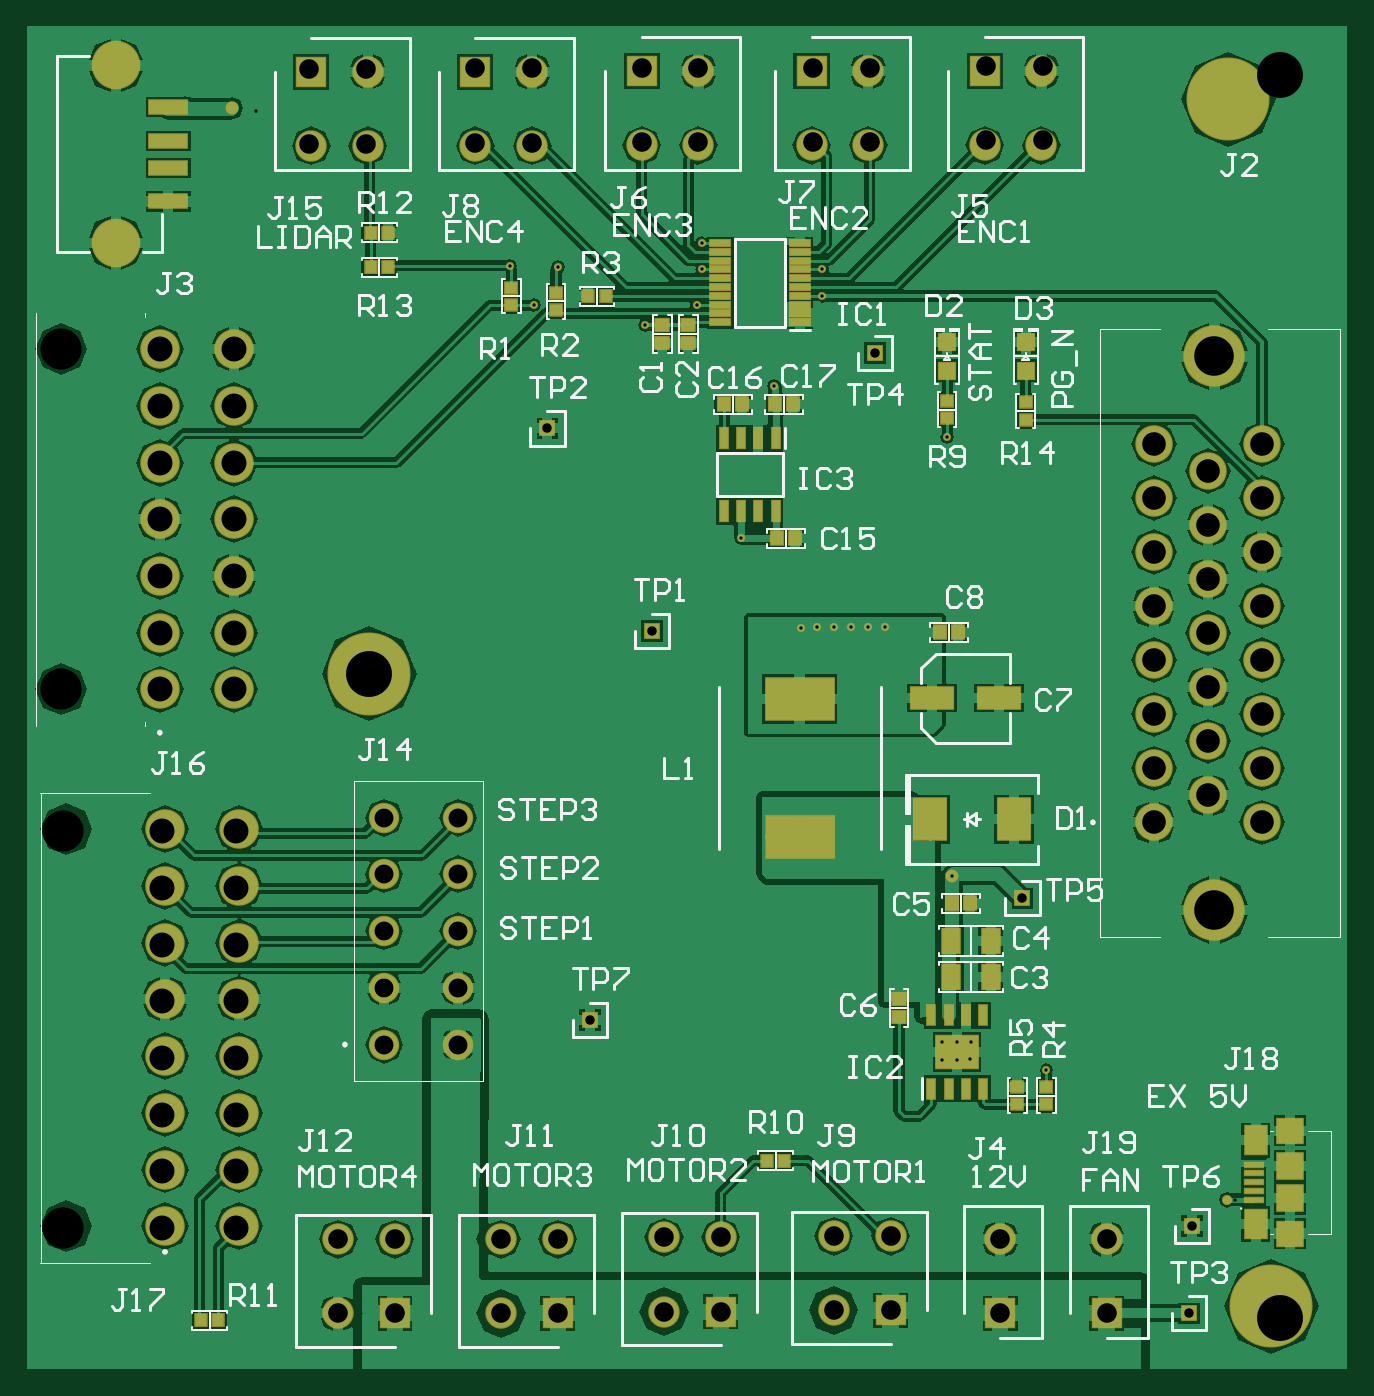
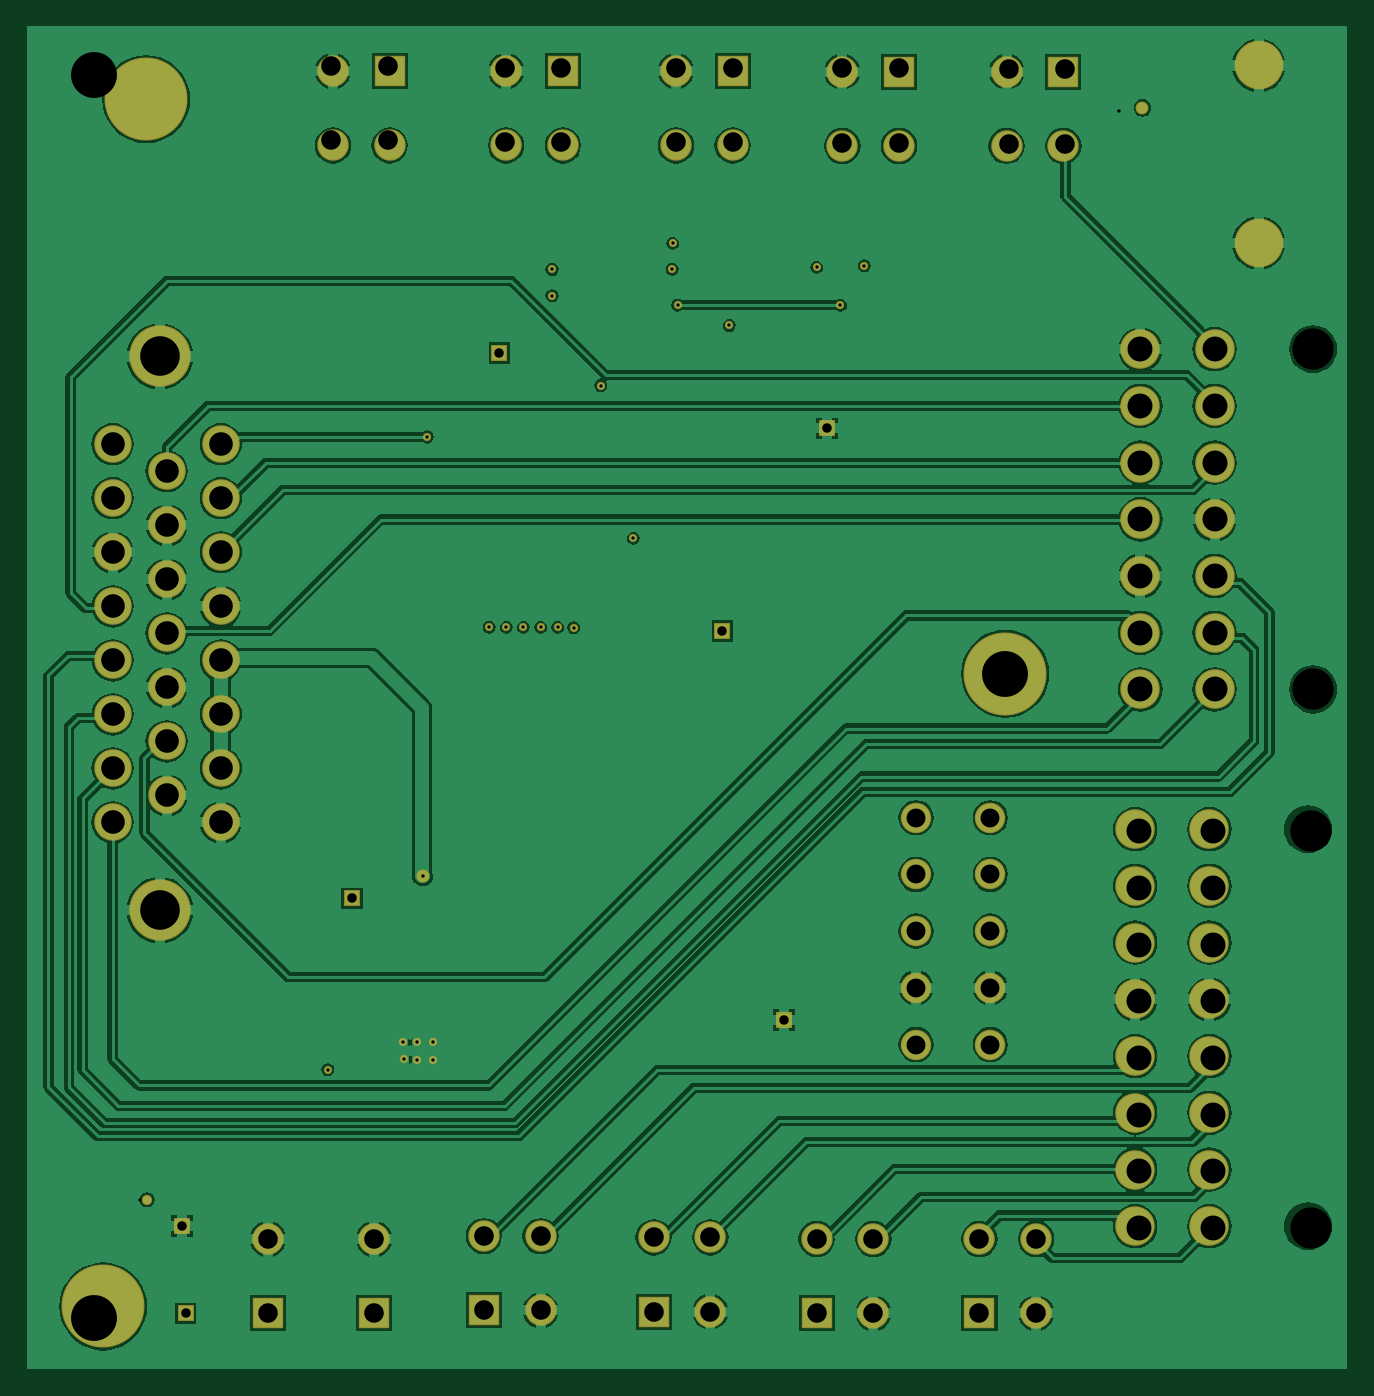
Circuit board: 11 layer files. Board 97.8 x 99.4 mm.
- drill: MainPCB-RoundHoles.TXT (1815 bytes)
- drill: MainPCB-SlotHoles.TXT (259 bytes)
- bottom_copper: MainPCB.GBL (81063 bytes)
- bottom_silk: MainPCB.GBO (269 bytes)
- paste: MainPCB.GBP (267 bytes)
- bottom_mask: MainPCB.GBS (3550 bytes)
- outline: MainPCB.GM1 (272 bytes)
- top_copper: MainPCB.GTL (56826 bytes)
- top_silk: MainPCB.GTO (31332 bytes)
- paste: MainPCB.GTP (2806 bytes)
- top_mask: MainPCB.GTS (6084 bytes)

=== drill: MainPCB-RoundHoles.TXT ===
M48
;Layer_Color=9474304
;FILE_FORMAT=2:5
INCH,TZ
;TYPE=PLATED
T1F00S00C0.00984
T2F00S00C0.02756
T4F00S00C0.05512
T5F00S00C0.05709
T6F00S00C0.06890
T7F00S00C0.07283
T8F00S00C0.11535
;TYPE=NON_PLATED
T9F00S00C0.12008
T10F00S00C0.13386
T11F00S00C0.13386
%
T01
X352853Y50031
X298000Y88000
X275791Y91012
X272000Y91000
X267500
Y96000
X272000
X276000
X270342Y144443
X209000Y243000
X195969Y310961
X197661Y321339
X197500Y329000
X181000Y305000
X148561Y310939
X155500Y322000
X141574Y322426
X67500Y367500
X232663Y321337
X232663Y313663
X218500Y287500
X269000Y272500
X251000Y217000
X246000
X241000
X236000
X231000
X226353Y216852
T02
X339500Y17000
X340500Y42500
X291000Y138000
X165000Y102500
X183000Y216000
X152500Y275000
X248000Y297000
T04
X104884Y95358
Y111894
Y128429
Y144965
Y161500
X126537
Y144965
Y128429
Y111894
Y95358
T05
X91500Y17000
X108035
Y38653
X91500
X138965
X155500
Y17000
X138965
X186500Y17500
X203035
Y39154
X186500
X236000Y39500
X252535
Y17846
X236000
X284500Y17000
Y38653
X315500
Y17000
X196500Y358500
X179965
X148000Y358347
X131465
X99500Y358000
X82965
X229965Y358500
X246500
X280500Y359000
X297035
Y380654
X280500
X246500Y380153
X229965
X196500
X179965
X148000Y380000
X131465
X99500Y379654
X82965
T06
X329252Y160138
Y175886
Y191634
Y207382
X345000Y199508
Y183760
Y168012
X360748Y175886
Y160138
Y191634
Y207382
Y223130
Y238878
Y254626
Y270374
X345000Y262500
Y246752
Y231004
Y215256
X329252Y223130
Y238878
Y254626
Y270374
T07
X40000Y41823
X61654
Y58358
Y74894
Y91429
Y107965
Y124500
Y141035
Y157571
X61154Y198894
X39500
X40000Y157571
Y141035
Y124500
Y107965
Y91429
Y74894
Y58358
X39500Y215429
Y231965
Y248500
Y265035
Y281571
Y298106
X61154
Y281571
Y265035
Y248500
Y231965
Y215429
T08
X346969Y134547
Y295965
T09
X11260Y41823
Y157571
X10760Y198894
Y298106
T10
X366142Y377953
T11
X366142Y15748
X100500Y203500
M30

=== drill: MainPCB-SlotHoles.TXT ===
M48
;Layer_Color=9474304
;FILE_FORMAT=2:5
INCH,TZ
;TYPE=PLATED
T3F00S00C0.02756
;TYPE=NON_PLATED
%
G90
G05
T03
G00X15858Y325835
M15
G01X23732
M16
G00X44638Y327606
M15
G01X49362
M16
G00X44638Y378394
M15
G01X49362
M16
G00X15858Y380165
M15
G01X23732
M16
M17
M30

=== bottom_copper: MainPCB.GBL (81063 bytes, source omitted) ===
=== bottom_silk: MainPCB.GBO ===
G04*
G04 #@! TF.GenerationSoftware,Altium Limited,Altium Designer,21.0.9 (235)*
G04*
G04 Layer_Color=32896*
%FSLAX25Y25*%
%MOIN*%
G70*
G04*
G04 #@! TF.SameCoordinates,7D8DD78A-8103-400F-A0AB-957E78C66F27*
G04*
G04*
G04 #@! TF.FilePolarity,Positive*
G04*
G01*
G75*
M02*

=== paste: MainPCB.GBP ===
G04*
G04 #@! TF.GenerationSoftware,Altium Limited,Altium Designer,21.0.9 (235)*
G04*
G04 Layer_Color=128*
%FSLAX25Y25*%
%MOIN*%
G70*
G04*
G04 #@! TF.SameCoordinates,7D8DD78A-8103-400F-A0AB-957E78C66F27*
G04*
G04*
G04 #@! TF.FilePolarity,Positive*
G04*
G01*
G75*
M02*

=== bottom_mask: MainPCB.GBS ===
G04*
G04 #@! TF.GenerationSoftware,Altium Limited,Altium Designer,21.0.9 (235)*
G04*
G04 Layer_Color=16711935*
%FSLAX25Y25*%
%MOIN*%
G70*
G04*
G04 #@! TF.SameCoordinates,7D8DD78A-8103-400F-A0AB-957E78C66F27*
G04*
G04*
G04 #@! TF.FilePolarity,Negative*
G04*
G01*
G75*
%ADD50C,0.11516*%
%ADD51C,0.06594*%
%ADD52C,0.14173*%
%ADD53R,0.09153X0.09153*%
%ADD54C,0.09153*%
%ADD55R,0.04921X0.04921*%
%ADD56C,0.08858*%
%ADD57C,0.17894*%
%ADD58C,0.10925*%
%ADD59C,0.24213*%
%ADD60C,0.03740*%
%ADD61C,0.02953*%
%ADD62C,0.02362*%
D50*
X41000Y42394D02*
D03*
Y58929D02*
D03*
Y75465D02*
D03*
Y92000D02*
D03*
Y108535D02*
D03*
Y125071D02*
D03*
Y141606D02*
D03*
Y158142D02*
D03*
X62653Y42394D02*
D03*
Y58929D02*
D03*
Y75465D02*
D03*
Y92000D02*
D03*
Y108535D02*
D03*
Y125071D02*
D03*
Y141606D02*
D03*
Y158142D02*
D03*
X61154Y298106D02*
D03*
Y281571D02*
D03*
Y265035D02*
D03*
Y248500D02*
D03*
Y231965D02*
D03*
Y215429D02*
D03*
Y198894D02*
D03*
X39500Y298106D02*
D03*
Y281571D02*
D03*
Y265035D02*
D03*
Y248500D02*
D03*
Y231965D02*
D03*
Y215429D02*
D03*
Y198894D02*
D03*
D51*
X12260Y158142D02*
D03*
Y42394D02*
D03*
X10760Y298106D02*
D03*
Y198894D02*
D03*
D52*
X26646Y329071D02*
D03*
Y380803D02*
D03*
D53*
X284500Y17000D02*
D03*
X315500D02*
D03*
X280000Y379153D02*
D03*
X180000D02*
D03*
X229500D02*
D03*
X131500Y379000D02*
D03*
X252535Y17846D02*
D03*
X203035Y17500D02*
D03*
X155500Y17000D02*
D03*
X108035D02*
D03*
X83598Y379020D02*
D03*
D54*
X284500Y38653D02*
D03*
X315500D02*
D03*
X280000Y357500D02*
D03*
X296535Y379153D02*
D03*
Y357500D02*
D03*
X180000D02*
D03*
X196535Y379153D02*
D03*
Y357500D02*
D03*
X229500D02*
D03*
X246035Y379153D02*
D03*
Y357500D02*
D03*
X131500Y357347D02*
D03*
X148035Y379000D02*
D03*
Y357347D02*
D03*
X252535Y39500D02*
D03*
X236000Y17846D02*
D03*
Y39500D02*
D03*
X203035Y39154D02*
D03*
X186500Y17500D02*
D03*
Y39154D02*
D03*
X155500Y38653D02*
D03*
X138965Y17000D02*
D03*
Y38653D02*
D03*
X108035D02*
D03*
X91500Y17000D02*
D03*
Y38653D02*
D03*
X83598Y357366D02*
D03*
X100134Y379020D02*
D03*
Y357366D02*
D03*
D55*
X183000Y216000D02*
D03*
X152500Y275000D02*
D03*
X339500Y17000D02*
D03*
X248000Y297000D02*
D03*
X291000Y138000D02*
D03*
X340500Y42500D02*
D03*
X165000Y102500D02*
D03*
D56*
X104884Y95358D02*
D03*
Y111894D02*
D03*
Y128429D02*
D03*
Y144965D02*
D03*
Y161500D02*
D03*
X126537Y95358D02*
D03*
Y111894D02*
D03*
Y128429D02*
D03*
Y144965D02*
D03*
Y161500D02*
D03*
D57*
X346969Y295965D02*
D03*
Y134547D02*
D03*
D58*
X360748Y270374D02*
D03*
Y254626D02*
D03*
Y238878D02*
D03*
Y223130D02*
D03*
Y207382D02*
D03*
Y191634D02*
D03*
Y175886D02*
D03*
Y160138D02*
D03*
X345000Y262500D02*
D03*
Y246752D02*
D03*
Y231004D02*
D03*
Y215256D02*
D03*
Y199508D02*
D03*
Y183760D02*
D03*
Y168012D02*
D03*
X329252Y270374D02*
D03*
Y254626D02*
D03*
Y238878D02*
D03*
Y223130D02*
D03*
Y207382D02*
D03*
Y191634D02*
D03*
Y175886D02*
D03*
Y160138D02*
D03*
D59*
X100500Y203500D02*
D03*
X363500Y19000D02*
D03*
X351000Y371000D02*
D03*
D60*
X60547Y368437D02*
D03*
X270342Y144443D02*
D03*
D61*
X350646Y50106D02*
D03*
D62*
X267500Y91000D02*
D03*
X272000D02*
D03*
X275791Y91012D02*
D03*
X267500Y96000D02*
D03*
X272000D02*
D03*
X276000D02*
D03*
X195969Y310961D02*
D03*
X269000Y272500D02*
D03*
X155500Y322000D02*
D03*
X251000Y217000D02*
D03*
X246000D02*
D03*
X241000D02*
D03*
X236000D02*
D03*
X209000Y243000D02*
D03*
X231000Y217000D02*
D03*
X226353Y216852D02*
D03*
X141574Y322426D02*
D03*
X148561Y310939D02*
D03*
X298000Y88000D02*
D03*
X232663Y313663D02*
D03*
X181000Y305000D02*
D03*
X218500Y287500D02*
D03*
X197661Y321339D02*
D03*
X232663Y321337D02*
D03*
X197500Y329000D02*
D03*
M02*

=== outline: MainPCB.GM1 ===
G04*
G04 #@! TF.GenerationSoftware,Altium Limited,Altium Designer,21.0.9 (235)*
G04*
G04 Layer_Color=16711935*
%FSLAX25Y25*%
%MOIN*%
G70*
G04*
G04 #@! TF.SameCoordinates,7D8DD78A-8103-400F-A0AB-957E78C66F27*
G04*
G04*
G04 #@! TF.FilePolarity,Positive*
G04*
G01*
G75*
M02*

=== top_copper: MainPCB.GTL (56826 bytes, source omitted) ===
=== top_silk: MainPCB.GTO (31332 bytes, source omitted) ===
=== paste: MainPCB.GTP ===
G04*
G04 #@! TF.GenerationSoftware,Altium Limited,Altium Designer,21.0.9 (235)*
G04*
G04 Layer_Color=8421504*
%FSLAX25Y25*%
%MOIN*%
G70*
G04*
G04 #@! TF.SameCoordinates,7D8DD78A-8103-400F-A0AB-957E78C66F27*
G04*
G04*
G04 #@! TF.FilePolarity,Positive*
G04*
G01*
G75*
%ADD14R,0.05315X0.01575*%
%ADD15R,0.06299X0.08268*%
%ADD16R,0.07480X0.07087*%
%ADD17R,0.07480X0.07480*%
%ADD18R,0.11024X0.03937*%
%ADD19R,0.02559X0.06004*%
%ADD20R,0.12205X0.09449*%
%ADD21R,0.02559X0.05906*%
%ADD22R,0.05807X0.01772*%
%ADD23R,0.20079X0.12402*%
%ADD24R,0.09646X0.12402*%
%ADD25R,0.03740X0.03347*%
%ADD26R,0.04724X0.04724*%
%ADD27R,0.03347X0.03740*%
%ADD28R,0.12598X0.06299*%
%ADD29R,0.03543X0.03937*%
%ADD30R,0.03937X0.03543*%
%ADD31R,0.05118X0.07087*%
D14*
X358472Y50106D02*
D03*
Y52665D02*
D03*
Y55224D02*
D03*
Y57784D02*
D03*
Y60343D02*
D03*
D15*
X358965Y43020D02*
D03*
Y67429D02*
D03*
D16*
X369000Y40264D02*
D03*
Y70185D02*
D03*
D17*
Y50500D02*
D03*
Y59949D02*
D03*
D18*
X42000Y341158D02*
D03*
Y351000D02*
D03*
Y358874D02*
D03*
Y368717D02*
D03*
D19*
X264437Y82512D02*
D03*
X269437D02*
D03*
X274437D02*
D03*
X279437D02*
D03*
Y103866D02*
D03*
X274437D02*
D03*
X269437D02*
D03*
X264437D02*
D03*
D20*
X271937Y93189D02*
D03*
D21*
X219000Y272130D02*
D03*
X214000D02*
D03*
X209000D02*
D03*
X204000D02*
D03*
Y250870D02*
D03*
X209000D02*
D03*
X214000D02*
D03*
X219000D02*
D03*
D22*
X226067Y305984D02*
D03*
Y308543D02*
D03*
Y311102D02*
D03*
Y313661D02*
D03*
Y316220D02*
D03*
Y318779D02*
D03*
Y321339D02*
D03*
Y323898D02*
D03*
Y326457D02*
D03*
Y329016D02*
D03*
X202933D02*
D03*
Y326457D02*
D03*
Y323898D02*
D03*
Y321339D02*
D03*
Y318779D02*
D03*
Y316220D02*
D03*
Y313661D02*
D03*
Y311102D02*
D03*
Y308543D02*
D03*
Y305984D02*
D03*
D23*
X226000Y155921D02*
D03*
Y196079D02*
D03*
D24*
X288567Y161000D02*
D03*
X264158D02*
D03*
D25*
X292000Y282559D02*
D03*
Y277441D02*
D03*
X269000Y283059D02*
D03*
Y277941D02*
D03*
X289437Y77941D02*
D03*
Y83059D02*
D03*
X298000Y83059D02*
D03*
Y77941D02*
D03*
X155000Y314559D02*
D03*
Y309441D02*
D03*
X142000Y316059D02*
D03*
Y310941D02*
D03*
D26*
X292000Y291866D02*
D03*
Y300134D02*
D03*
X269000D02*
D03*
Y291866D02*
D03*
D27*
X100941Y322000D02*
D03*
X106059D02*
D03*
X106059Y332000D02*
D03*
X100941D02*
D03*
X56559Y15000D02*
D03*
X51441D02*
D03*
X216441Y61500D02*
D03*
X221559D02*
D03*
X169559Y313500D02*
D03*
X164441D02*
D03*
D28*
X264595Y196363D02*
D03*
X284279D02*
D03*
D29*
X266843Y215500D02*
D03*
X272158D02*
D03*
X270342Y136500D02*
D03*
X275658D02*
D03*
X218843Y282000D02*
D03*
X224158D02*
D03*
X219342Y243000D02*
D03*
X224658D02*
D03*
X203842Y282000D02*
D03*
X209157D02*
D03*
D30*
X255000Y103342D02*
D03*
Y108658D02*
D03*
X193500Y305157D02*
D03*
Y299843D02*
D03*
X186000Y305157D02*
D03*
Y299843D02*
D03*
D31*
X281709Y125500D02*
D03*
X270291D02*
D03*
X281709Y115000D02*
D03*
X270291D02*
D03*
M02*

=== top_mask: MainPCB.GTS (6084 bytes, source omitted) ===
